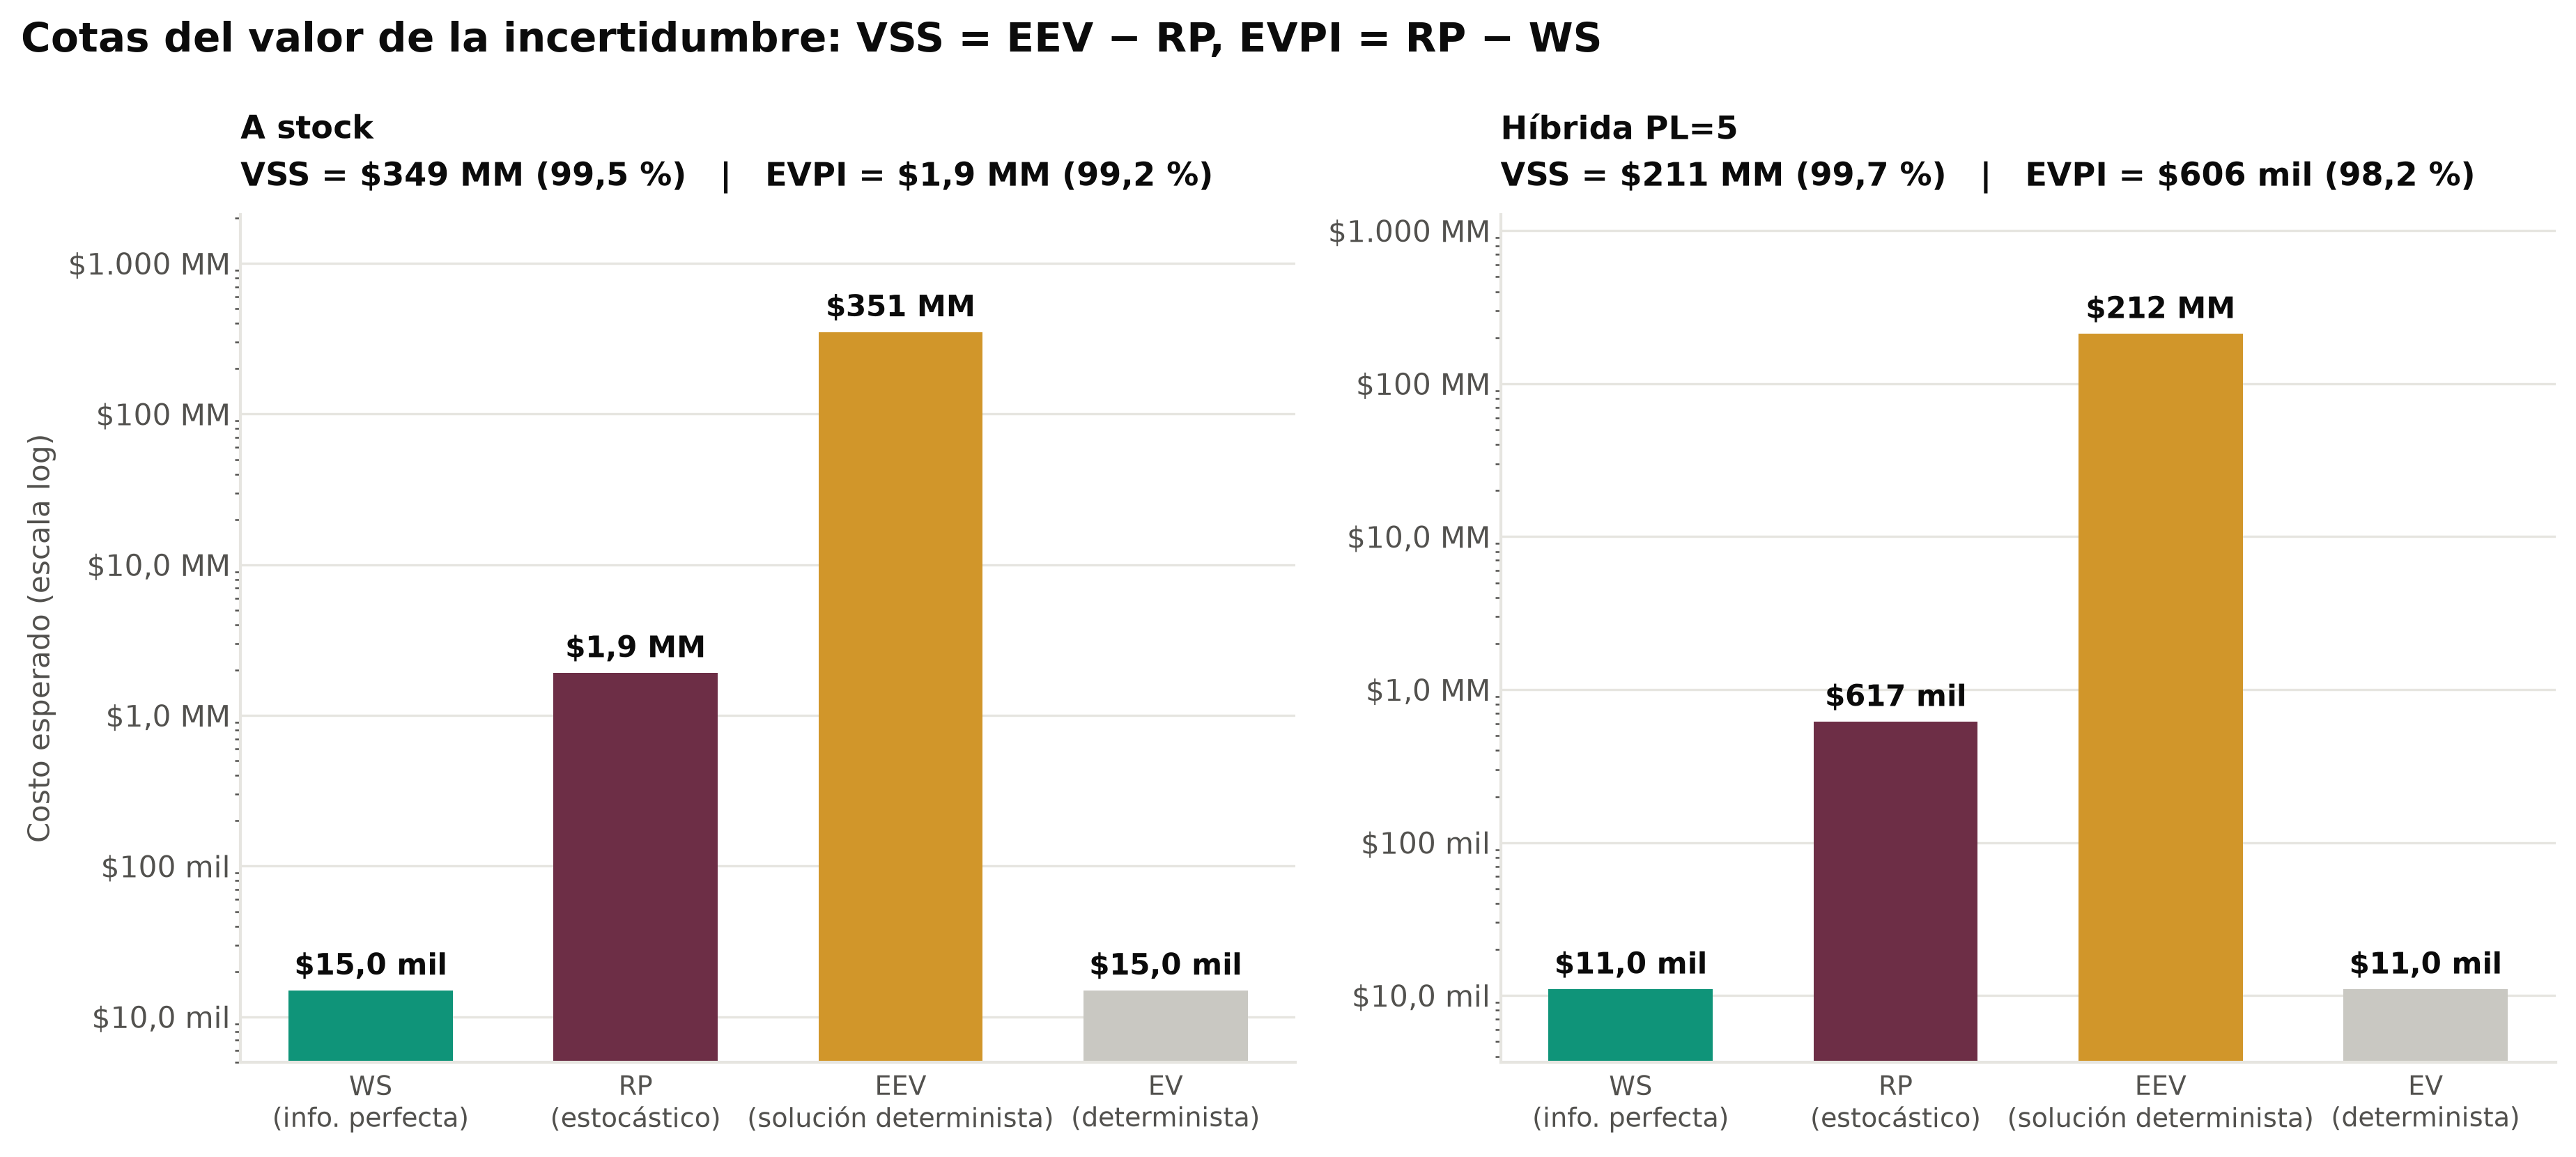

Source data for this figure (header and first rows):
PL, EV, WS, RP, EEV, VSS, EVPI, VSS_pct, EVPI_pct, EEV_postergables_libres, VSS_postergables_libres, postergables_RP, postergables_EV, orden_ok, estados
0, 15000, 15000, 1918302, 350742811, 348824509, 1903302, 0.9945, 0.9922, 350742811, 348824509, -, -, True, Optimal
5, 11000, 11000, 617164, 212102246, 211485082, 606164, 0.9971, 0.9822, 212102246, 211485082, V1E1 V1E2 V1E3 V2E1 V2E2, V1E1 V1E2 V1E3 V2E1 V2E2, True, Optimal
